Run: headless pygame with SDL's dummy video driver; simulated clock (each Clock.tick advances the game by its frame time, no real sleeping); random seed 0; keys injected as events and as key.get_pressed() state; no mouse input.
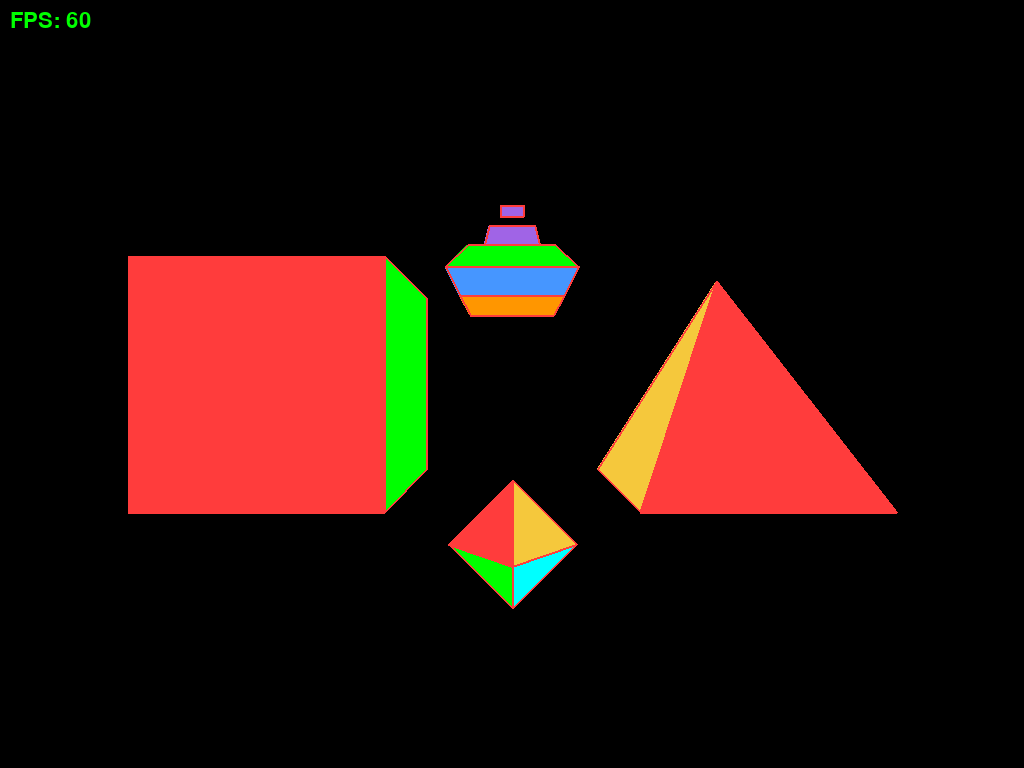
Frame 1 of 4 · flips 1–60 · no input
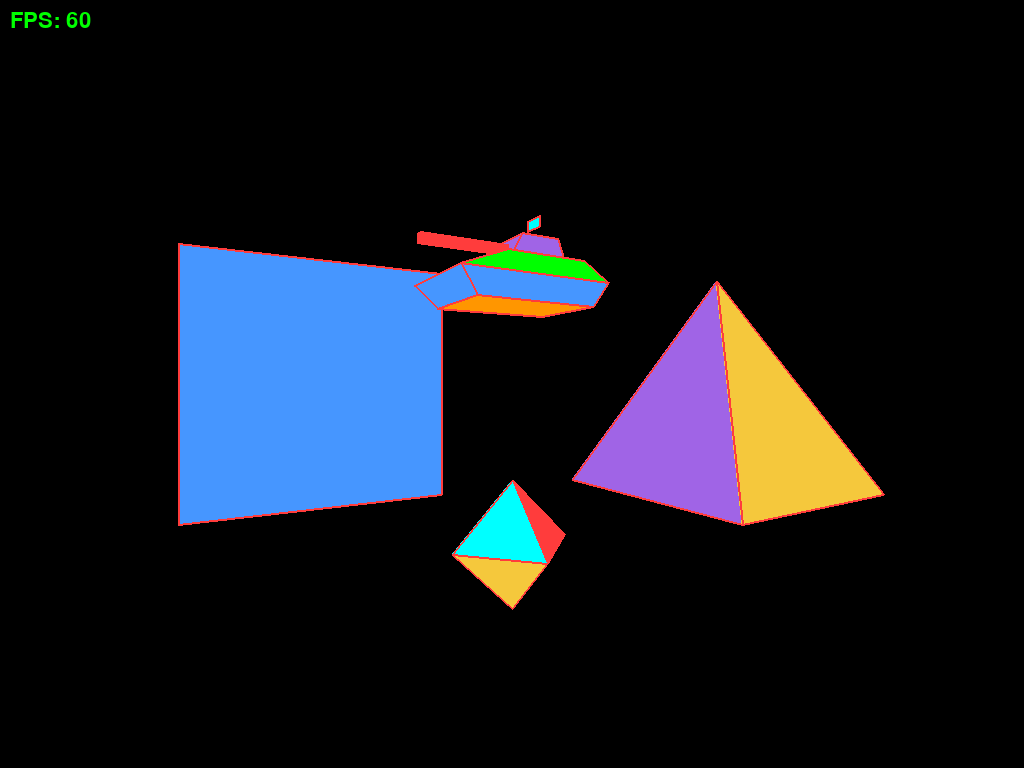
Frame 2 of 4 · flips 61–180 · tapped SPACE, RETURN · held RIGHT (→), D
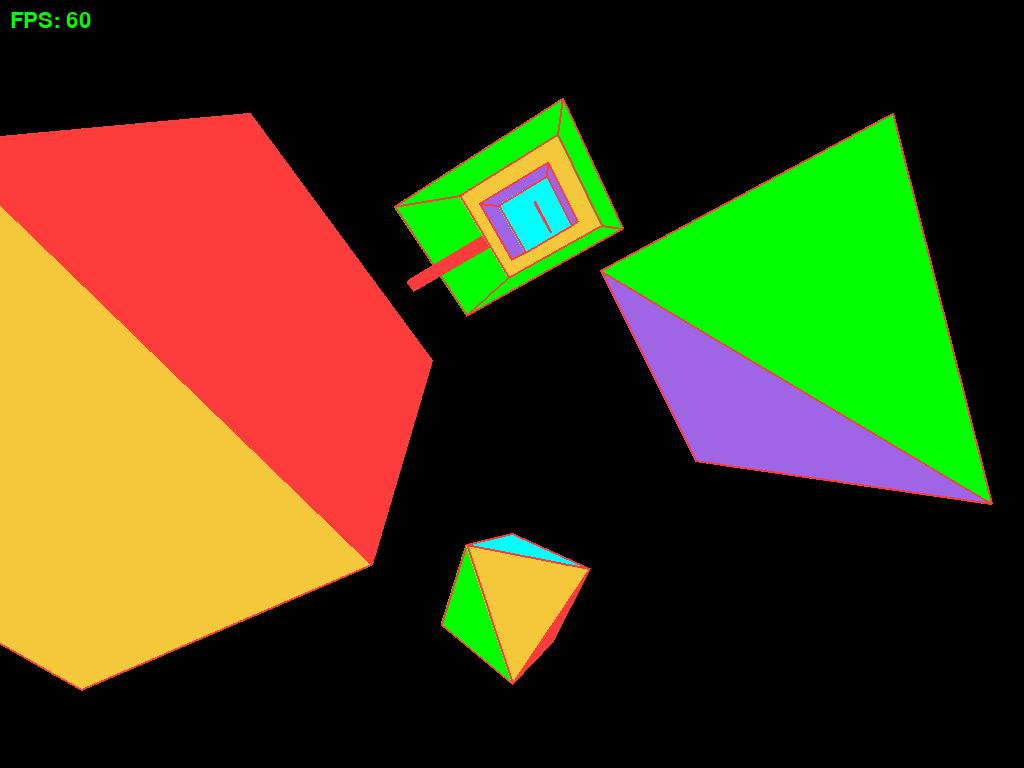
Frame 3 of 4 · flips 181–300 · held DOWN (↓), S
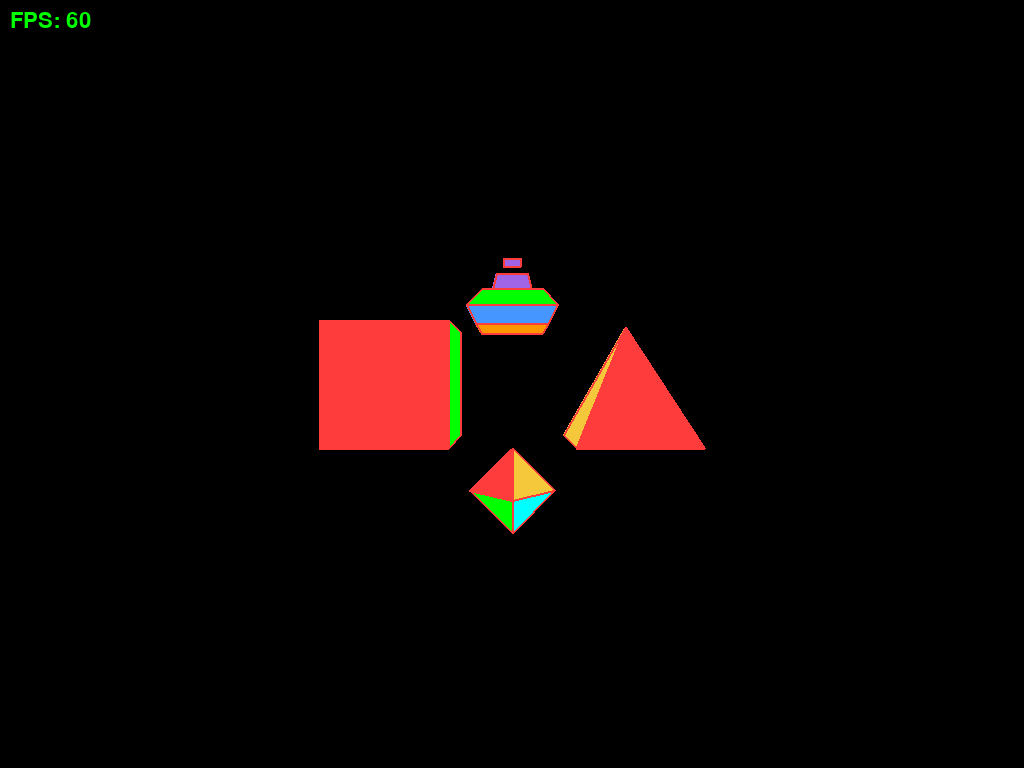
Frame 4 of 4 · flips 301–420 · held LEFT (←), A, UP (↑), W

The pygame program that drew these frames:

import math
import pygame

pygame.init()
screen = pygame.display.set_mode((0, 0), pygame.FULLSCREEN)
WIDTH, HEIGHT = screen.get_size()
clock = pygame.time.Clock()
fps_font = pygame.font.SysFont(None, 32)   # default font, size 32, for the FPS counter

BLACK = (0, 0, 0)
GREEN = (0, 255, 0)
ORANGE = (255, 150, 0)
CYAN = (0, 255, 255)
RED = (255, 60, 60)
PURPLE = (160, 100, 230)
BLUE = (70, 150, 255) 
GOLD = (245, 200, 60) 



CENTRE_X = (WIDTH / 2)
CENTRE_Y = (HEIGHT / 2)
FOCAL = WIDTH / 2   # 90 degree horizontal view on any screen

cube_points = [(-1, -1, -1),( 1, -1, -1), ( 1, -1,  1),(-1, -1,  1),(-1,  1, -1),( 1,  1, -1),(1,  1,  1),(-1,  1,  1),]
cube_edges = [(0, 1), (1, 2), (2, 3), (3, 0), (4, 5), (5, 6), (6, 7), (7, 4),(0, 4), (1, 5), (2, 6), (3, 7),]

pyramid_points = [ (-1, -1, -1), ( 1, -1, -1), ( 1, -1,  1), (-1, -1,  1), ( 0,  1,  0) ,]
pyramid_edges = [ (0, 1), (1, 2), (2, 3), (3, 0), (0, 4), (1, 4), (2, 4), (3, 4),]

diamond_points = [ ( 0,  1,  0), ( 0, -1,  0), (-1,  0,  0), ( 1,  0,  0), ( 0,  0, -1), ( 0,  0,  1)]
diamond_edges = [ (2, 4), (4, 3), (3, 5), (5, 2), (0, 2), (0, 3), (0, 4), (0, 5), (1, 2), (1, 3), (1, 4), (1, 5)]

# Tank from Wireframe Warfare (tank_geometry at size 1.0), facing +z
tank_points = [
    (-0.9, -1, -1.3), (0.9, -1, -1.3), (0.9, -1, 1.2), (-0.9, -1, 1.2),                      # 0-3   hull: track base
    (-1.1, -0.55, -1.5), (1.1, -0.55, -1.5), (1.1, -0.55, 1.6), (-1.1, -0.55, 1.6),          # 4-7   hull: belt
    (-0.75, -0.1, -1.2), (0.75, -0.1, -1.2), (0.75, -0.1, 0.5), (-0.75, -0.1, 0.5),          # 8-11  hull: deck
    (-0.5, -0.1, -0.9), (0.5, -0.1, -0.9), (0.5, -0.1, 0.3), (-0.5, -0.1, 0.3),              # 12-15 turret: base
    (-0.4, 0.35, -0.8), (0.4, 0.35, -0.8), (0.4, 0.35, 0), (-0.4, 0.35, 0),                  # 16-19 turret: top
    (-0.08, 0.02, 0.15), (0.08, 0.02, 0.15), (0.08, 0.02, 1.9), (-0.08, 0.02, 1.9),          # 20-23 barrel: bottom
    (-0.08, 0.18, 0.15), (0.08, 0.18, 0.15), (0.08, 0.18, 1.9), (-0.08, 0.18, 1.9),          # 24-27 barrel: top
    (0, 0.35, -0.5), (0, 0.6, -0.5),                                                         # 28-29 radar mast
    (-0.22, 0.6, -0.5), (0.22, 0.6, -0.5), (0.22, 0.82, -0.5), (-0.22, 0.82, -0.5),          # 30-33 radar dish
]
tank_edges = [
    (0, 1), (0, 4), (1, 2), (1, 5), (2, 3), (2, 6), (3, 0), (3, 7),                          # hull
    (4, 5), (4, 8), (5, 6), (5, 9), (6, 7), (6, 10), (7, 4), (7, 11),
    (8, 9), (9, 10), (10, 11), (11, 8),
    (12, 13), (12, 16), (13, 14), (13, 17), (14, 15), (14, 18), (15, 12), (15, 19),          # turret
    (16, 17), (17, 18), (18, 19), (19, 16),
    (20, 21), (21, 22), (22, 23), (23, 20), (24, 25), (25, 26), (26, 27), (27, 24),          # barrel
    (20, 24), (21, 25), (22, 26), (23, 27),
    (28, 29),                                                                                # radar mast
    (30, 31), (31, 32), (32, 33), (33, 30),                                                  # radar dish
]

cube_faces = [
    ((6, 7, 3, 2), PURPLE, (0, 0, 1)),     # back    points away (+z)
    ((7, 4, 0, 3), BLUE,   (-1, 0, 0)),    # left
    ((5, 6, 2, 1), GREEN,  (1, 0, 0)),     # right
    ((7, 6, 5, 4), GOLD,   (0, 1, 0)),     # top
    ((2, 3, 0, 1), ORANGE, (0, -1, 0)),    # bottom
    ((4, 5, 1, 0), RED,    (0, 0, -1)),    # front   points toward you (-z)
    ]

pyramid_faces = [
    ((2, 3, 0, 1), ORANGE, (0, -1, 0)),           # base, points down
    ((4, 1, 0), RED,       (0, 0.447, -0.894)),   # front slope: a bit up, mostly toward you
    ((4, 2, 1), GREEN,     (0.894, 0.447, 0)),    # right slope
    ((4, 3, 2), PURPLE,    (0, 0.447, 0.894)),    # back slope
    ((4, 0, 3), GOLD,      (-0.894, 0.447, 0)),   # left slope
    ]

# 0.577 = 1 / sqrt(3): the arrow (1, 1, 1) shrunk to 1 long
diamond_faces = [
    ((0, 4, 2), RED,   (-0.577, 0.577, -0.577)),
    ((0, 3, 4), GOLD,  (0.577, 0.577, -0.577)),
    ((0, 5, 3), GREEN, (0.577, 0.577, 0.577)),
    ((0, 2, 5), CYAN,  (-0.577, 0.577, 0.577)),
    ((1, 2, 4), GREEN, (-0.577, -0.577, -0.577)),
    ((1, 4, 3), CYAN,  (0.577, -0.577, -0.577)),
    ((1, 3, 5), RED,   (0.577, -0.577, 0.577)),
    ((1, 5, 2), GOLD,  (-0.577, -0.577, 0.577)),
    ]

# Tank normals were worked out with the same cross-product recipe as above.
tank_faces = [
    ((0, 1, 2, 3), ORANGE,      (0, -1, 0)),                  # hull: underside
    ((0, 4, 5, 1), BLUE,        (0, -0.406, -0.914)),         # hull: base -> belt
    ((1, 5, 6, 2), BLUE,        (0.914, -0.406, 0)),
    ((2, 6, 7, 3), BLUE,        (0, -0.664, 0.747)),
    ((3, 7, 4, 0), BLUE,        (-0.914, -0.406, 0)),
    ((4, 8, 9, 5), GREEN,       (0, 0.555, -0.832)),          # hull: belt -> deck (front is the prow)
    ((5, 9, 10, 6), GREEN,      (0.789, 0.614, 0)),
    ((6, 10, 11, 7), GREEN,     (0, 0.926, 0.379)),
    ((7, 11, 8, 4), GREEN,      (-0.789, 0.614, 0)),
    ((8, 11, 10, 9), GOLD,      (0, 1, 0)),                   # hull: deck
    ((12, 16, 17, 13), PURPLE,  (0, 0.217, -0.976)),          # turret: sides
    ((13, 17, 18, 14), PURPLE,  (0.976, 0.217, 0)),
    ((14, 18, 19, 15), PURPLE,  (0, 0.555, 0.832)),
    ((15, 19, 16, 12), PURPLE,  (-0.976, 0.217, 0)),
    ((16, 19, 18, 17), CYAN,    (0, 1, 0)),                   # turret: top
    ((20, 21, 22, 23), RED,     (0, -1, 0)),                  # barrel: bottom
    ((24, 27, 26, 25), RED,     (0, 1, 0)),                   # barrel: top
    ((21, 25, 26, 22), RED,     (1, 0, 0)),                   # barrel: sides
    ((23, 27, 24, 20), RED,     (-1, 0, 0)),
    ((22, 26, 27, 23), RED,     (0, 0, 1)),                   # barrel: muzzle
    ((30, 31, 32, 33), CYAN,    (0, 0, 1)),                   # radar dish: front
    ((30, 33, 32, 31), PURPLE,  (0, 0, -1)),                  # radar dish: back (reversed corners)
]



shapes = [
    ('CUBE' , cube_points,    cube_edges, cube_faces,    -2.0, 0.0, 0.0, GREEN),
    ('PYRAMID' , pyramid_points, pyramid_edges, pyramid_faces,  2.0, 0.0, 0.0, CYAN),
    ('DIAMOND', tank_points, tank_edges, tank_faces, 0.0, 2.5, 5.0, ORANGE),
    ('DIAMOND', diamond_points, diamond_edges, diamond_faces, 0.0, -2.5, 3.0, RED)
      ]

cube_distance = 5
angle_degrees = tilt_degrees = spin_degrees = 0

TURN_STEP = 1

def average_z(face_world_points):

    total = 0
    for x, y, z in face_world_points:
        total = (total + z)
    return (total / len(face_world_points))


def rotate_y(point_3d, angle):
    x, y, z = point_3d

    angle_radians = math.radians(angle)
    cos_a = math.cos(angle_radians)
    sin_a = math.sin(angle_radians)

    new_x = (x * cos_a) - (z * sin_a)
    new_z = (x * sin_a) + (z * cos_a)
    return (new_x, y, new_z)

def rotate_x(point_3d, angle):
    x, y, z = point_3d

    angle_radians = math.radians(angle)
    cos_a = math.cos(angle_radians)
    sin_a = math.sin(angle_radians)

    new_y = (y * cos_a) - (z * sin_a)
    new_z = (y * sin_a) + (z * cos_a)
    return (x, new_y, new_z)

def rotate_z(point_3d, angle):
    x, y, z = point_3d

    angle_radians = math.radians(angle)
    cos_a = math.cos(angle_radians)
    sin_a = math.sin(angle_radians)

    new_x = (x * cos_a) - (y * sin_a)
    new_y = (x * sin_a) + (y * cos_a)
    return (new_x, new_y, z)

def project(point_3d):
    x, y, z = point_3d
    screen_x = CENTRE_X + ( (x * FOCAL) / z )
    screen_y = CENTRE_Y - ( (y * FOCAL) / z )
    return (screen_x, screen_y)

def is_facing_you(face_points): # Cross Product of the two SCREEN arrow vectors ! Send in full face ( only reads 0,1,2)
    a_x, a_y = face_points[0]
    b_x, b_y = face_points[1]
    c_x, c_y = face_points[2]
    arrow_a_x = (b_x - a_x)
    arrow_a_y = (b_y - a_y)
    arrow_b_x = (c_x - a_x)
    arrow_b_y = (c_y - a_y)
    cross = ( (arrow_a_x * arrow_b_y) - (arrow_a_y * arrow_b_x) )
    return (cross > 0)


running = True
while running:
    for event in pygame.event.get():
        if event.type == pygame.QUIT:
            running = False
        if event.type == pygame.KEYDOWN and event.key == pygame.K_ESCAPE:
            running = False

    keys = pygame.key.get_pressed()
    if keys[pygame.K_d]:         angle_degrees = (angle_degrees + TURN_STEP)
    if keys[pygame.K_a]:         angle_degrees = (angle_degrees - TURN_STEP)
    if keys[pygame.K_w]:         tilt_degrees = (tilt_degrees + TURN_STEP)
    if keys[pygame.K_s]:         tilt_degrees = (tilt_degrees - TURN_STEP)
    if keys[pygame.K_q]:         spin_degrees = (spin_degrees + TURN_STEP)
    if keys[pygame.K_e]:         spin_degrees = (spin_degrees - TURN_STEP)

    if keys[pygame.K_UP]:        cube_distance = (cube_distance + 0.05)
    if keys[pygame.K_DOWN]:      cube_distance = (cube_distance - 0.05)
    if cube_distance < 3:        cube_distance = 3

    screen.fill(BLACK)

    #FOR EACH SHAPE ! 
    for shape_name , points, edges, faces,  shape_x, shape_y, shape_z, shape_color in shapes:  

        world_points = []  # Real GAME WOrld X,Y,Z coordinates for points 
        screen_points = [] # 2D Projected convershion of points 

        #FOR Each Set of SHAPE points ( using 0,0,0 as center of shape ) 
        for p in points:
                #Rotate the points in the SHAPE 
                x, y, z = rotate_z(rotate_x(rotate_y(p, angle_degrees), tilt_degrees), spin_degrees)
                #Move the shape into is GAME world X,Y,Z locating 
                moved = (shape_x + x, shape_y + y, (shape_z + z + cube_distance))
                #Save location in GAME x,y,z 
                world_points.append(moved)
                #Save PROJECTED to screen 
                screen_points.append(project(moved))

        if faces:

            face_paint_order =[] 

            for corners, colour, normal in faces:
                face_points = []
                face_world_points = [] 

                for corner_number in corners:
                    face_points.append(screen_points[corner_number])
                    face_world_points.append(world_points[corner_number] )
                
                
                if is_facing_you(face_points) : # Only add to draw list if yo are facing me . 

                    turned_normal = rotate_z(rotate_x(rotate_y(normal, angle_degrees), tilt_degrees), spin_degrees)

                    average_z_value = average_z(face_world_points)
                    face_paint_order.append((average_z_value, colour, face_points))
            
            face_paint_order.sort(reverse=True)
            for average_z_value, colour, face_points in face_paint_order:
                pygame.draw.polygon(screen, colour, face_points)        # filled     
                pygame.draw.polygon(screen, RED, face_points, 2)        # outline

        else: 

            for a, b in edges:
                pygame.draw.line(screen, shape_color, screen_points[a], screen_points[b], 2)


    # FPS counter, top-left corner
    fps_text = fps_font.render("FPS: " + str(round(clock.get_fps())), True, GREEN)
    screen.blit(fps_text, (10, 10))

    pygame.display.flip()
    clock.tick(200)

pygame.quit()
